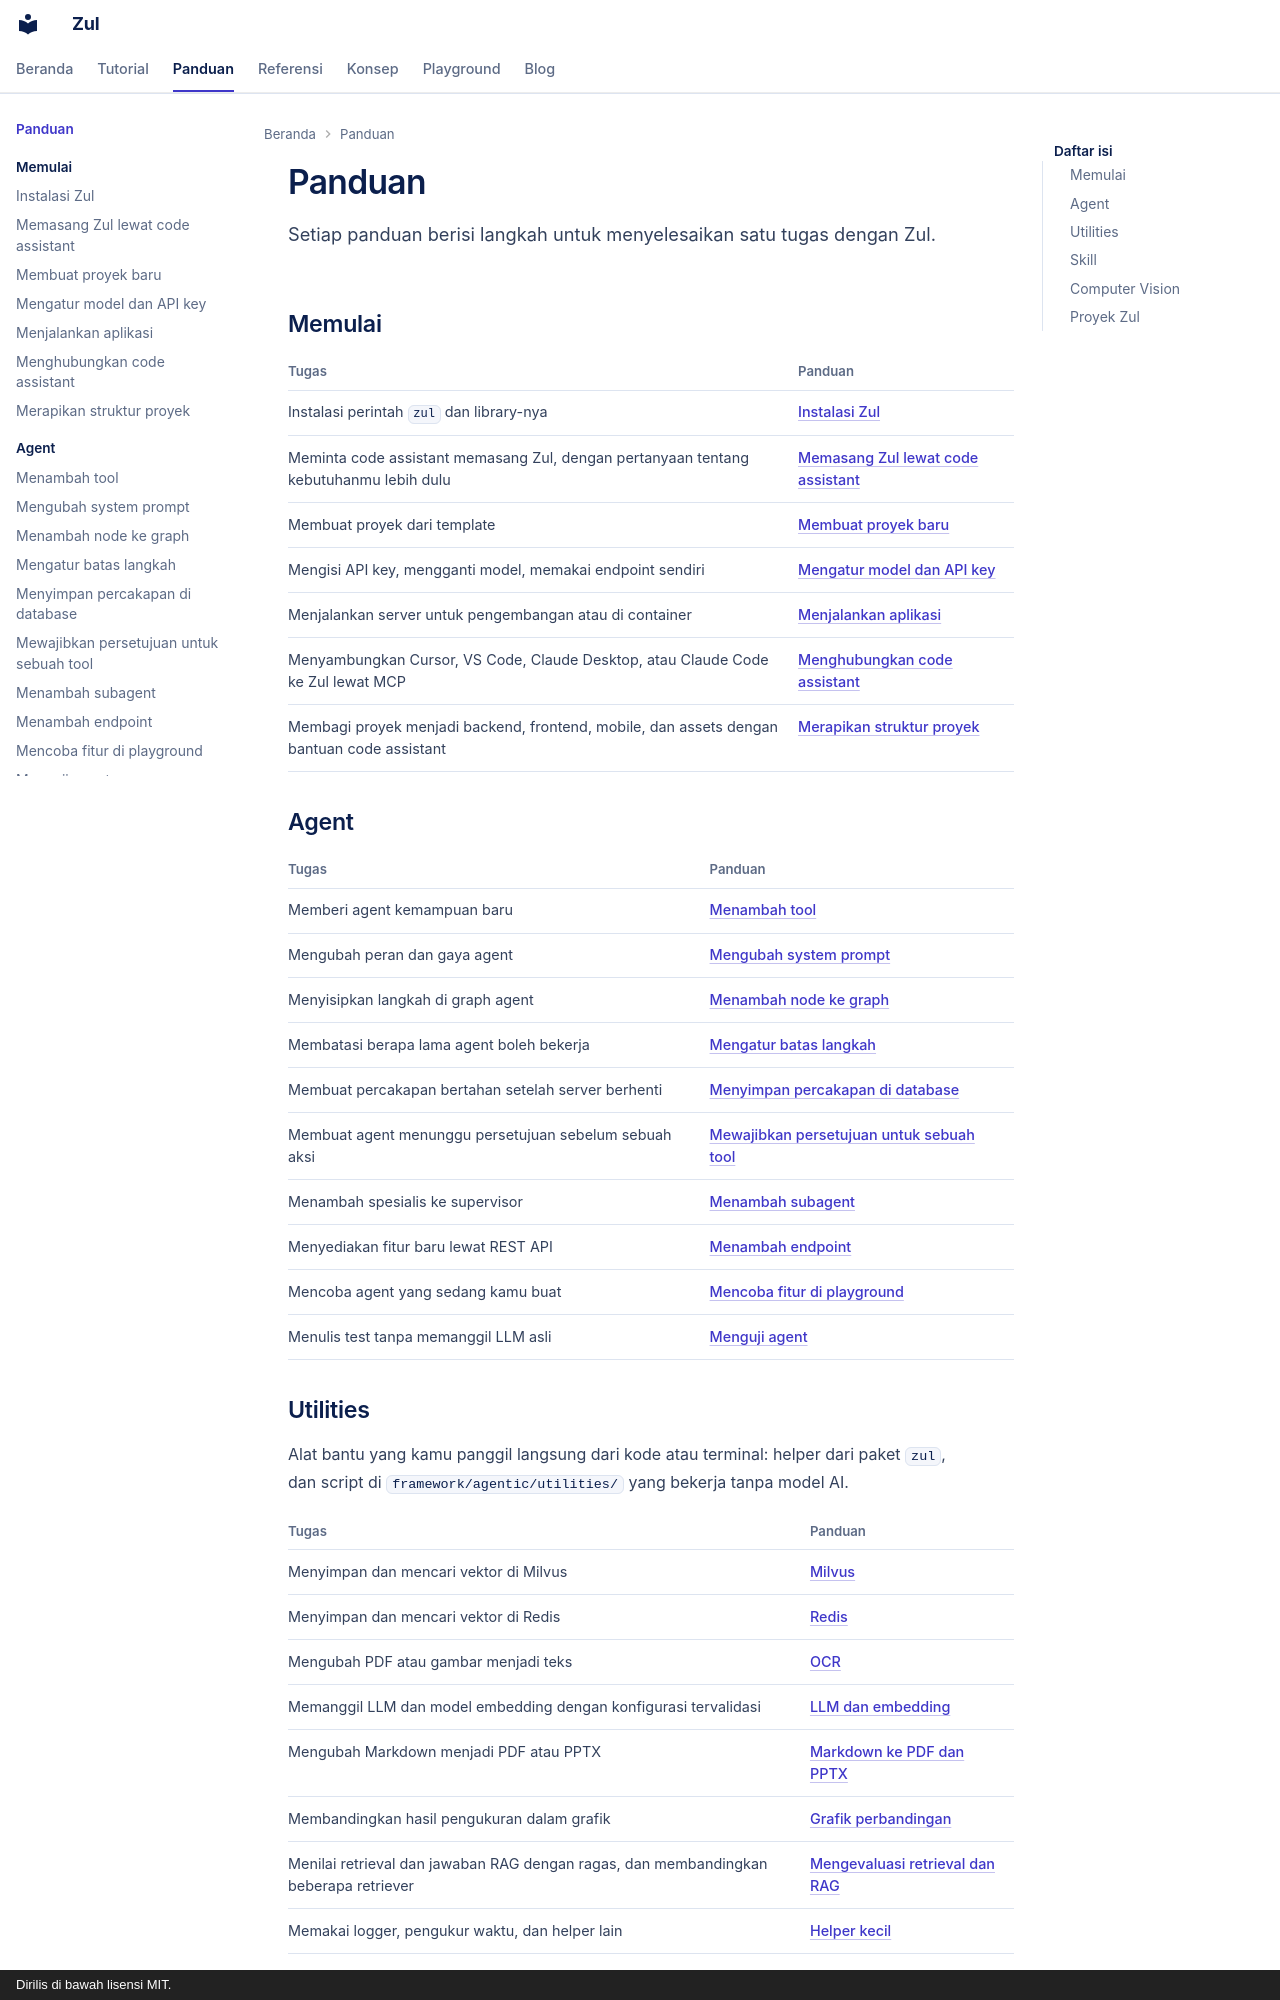

repository: kazuma313/zul_utilities · page: panduan/index.html · generator: mkdocs · copyright: Dirilis di bawah lisensi MIT.

# Panduan

Setiap panduan berisi langkah untuk menyelesaikan satu tugas dengan Zul.

## Memulai

| Tugas | Panduan |
|---|---|
| Instalasi perintah `zul` dan library-nya | [Instalasi Zul](instalasi-zul.md) |
| Meminta code assistant memasang Zul, dengan pertanyaan tentang kebutuhanmu lebih dulu | [Memasang Zul lewat code assistant](memasang-zul-dengan-code-assistant.md) |
| Membuat proyek dari template | [Membuat proyek baru](membuat-proyek.md) |
| Mengisi API key, mengganti model, memakai endpoint sendiri | [Mengatur model dan API key](mengatur-llm.md) |
| Menjalankan server untuk pengembangan atau di container | [Menjalankan aplikasi](menjalankan-aplikasi.md) |
| Menyambungkan Cursor, VS Code, Claude Desktop, atau Claude Code ke Zul lewat MCP | [Menghubungkan code assistant](menghubungkan-code-assistant.md) |
| Membagi proyek menjadi backend, frontend, mobile, dan assets dengan bantuan code assistant | [Merapikan struktur proyek](merapikan-struktur-proyek.md) |

## Agent

| Tugas | Panduan |
|---|---|
| Memberi agent kemampuan baru | [Menambah tool](menambah-tool.md) |
| Mengubah peran dan gaya agent | [Mengubah system prompt](mengubah-system-prompt.md) |
| Menyisipkan langkah di graph agent | [Menambah node ke graph](menambah-node.md) |
| Membatasi berapa lama agent boleh bekerja | [Mengatur batas langkah](mengatur-batas-langkah.md) |
| Membuat percakapan bertahan setelah server berhenti | [Menyimpan percakapan di database](menyimpan-percakapan.md) |
| Membuat agent menunggu persetujuan sebelum sebuah aksi | [Mewajibkan persetujuan untuk sebuah tool](mewajibkan-persetujuan.md) |
| Menambah spesialis ke supervisor | [Menambah subagent](menambah-subagent.md) |
| Menyediakan fitur baru lewat REST API | [Menambah endpoint](menambah-endpoint.md) |
| Mencoba agent yang sedang kamu buat | [Mencoba fitur di playground](mencoba-di-playground.md) |
| Menulis test tanpa memanggil LLM asli | [Menguji agent](menguji-agent.md) |
